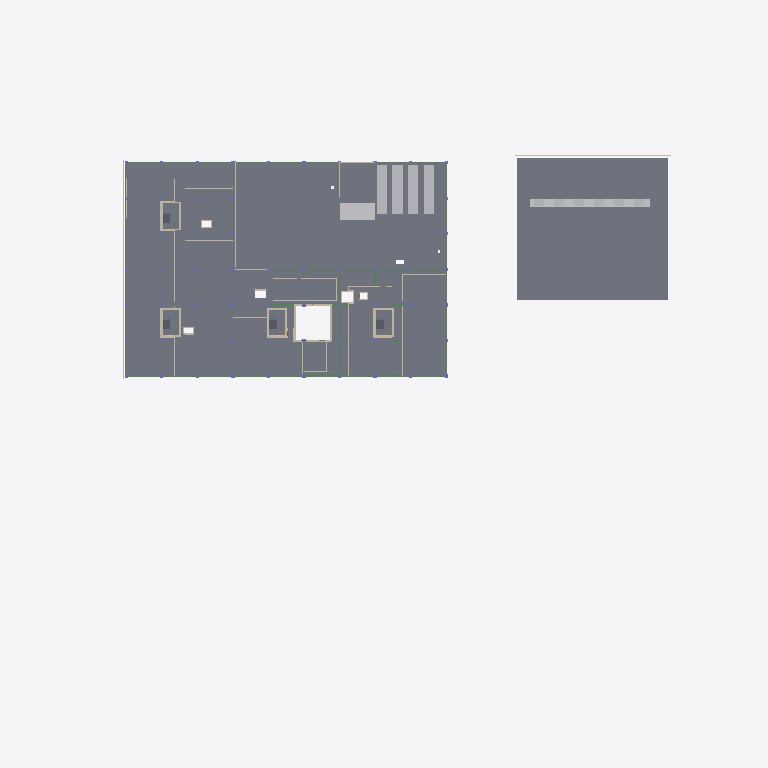
Plan cut of the same IFC building model at storey 'LT3' (level 21.85 m, cut at 23.25 m), seen from above with north up, elements coloured by IFC class (only those large enough to see are counted): 40 beams (green), 31 walls (beige), 24 slabs (grey), 11 other elements (light grey). Cut surfaces are drawn darker.
Extent 160.0 m × 130.4 m × 68.0 m (x, y, z). Storeys (8): B1 at 9.05 m; LT1 at 12.85 m; LT2 at 17.35 m; LT3 at 21.85 m; LT4 at 26.05 m; LT5 at 30.25 m; LT6 at 34.45 m; ATAP at 38.65 m. Elements (4283): 1847 IfcWall, 620 IfcBeam, 406 IfcColumn, 372 IfcSlab, 321 IfcPile, 224 IfcDoor, 221 IfcBuildingElementProxy, 171 IfcCovering, 84 IfcFooting, 10 IfcRailing, 4 IfcChiller, 1 IfcCompressor.

HEADER;
FILE_DESCRIPTION(('ViewDefinition [DesignTransferView]'),'2;1');
FILE_NAME('Rumah Sakit Tepian Batanghari.ifc','2026-11-22T13:16:31',(''),(''),'BIMCraft 0.12.0','BIMCraft 0.12.0','');
FILE_SCHEMA(('IFC4'));
ENDSEC;
DATA;
#12=IFCPROJECT('2PgCJzyUCihfKPuW8rwl2W',$,'RSTB federasi ARS 7.1 + STR 7.3 + MEP (7.2)',$,$,$,'Model ARS LOD 300 Tahap 7 (draf, disetujui atas delegasi Defsa 22 Nov 2026)',(#4),#11);
#16=IFCSITE('36irGzT4gVqYDLgeSD8w7P',$,'Site',$,$,#15,$,$,.ELEMENT.,$,$,$,$,$);
#21=IFCBUILDING('0LbbiHh3iEtKh8V2uE2IS6',$,'Gedung utama RS (6 lantai + basement)',$,$,#19,$,$,.ELEMENT.,$,$,#20);
#37=IFCBUILDINGSTOREY('0JLW4$0Zr5X9gkD4zdTc2G',$,'B1',$,$,#36,$,$,.ELEMENT.,9050.0);
#41=IFCBUILDINGSTOREY('0Wqt5IfFf4Fh_GUvzuWg4P',$,'LT1',$,$,#40,$,$,.ELEMENT.,12850.0);
#45=IFCBUILDINGSTOREY('2HArkJ3192wuxIinlLvjX1',$,'LT2',$,$,#44,$,$,.ELEMENT.,17350.0);
#49=IFCBUILDINGSTOREY('05t0br8fj9efJQSZ5YtmiZ',$,'LT3',$,$,#48,$,$,.ELEMENT.,21850.0);
#53=IFCBUILDINGSTOREY('0oOAZtdPX5WB2i9fEswNg9',$,'LT4',$,$,#52,$,$,.ELEMENT.,26050.0);
#57=IFCBUILDINGSTOREY('1BrEGpoHH8Lha535JOAwDs',$,'LT5',$,$,#56,$,$,.ELEMENT.,30250.0);
#61=IFCBUILDINGSTOREY('0eCFFAiwD1HRiNQ6fxVA_T',$,'LT6',$,$,#60,$,$,.ELEMENT.,34450.0);
#65=IFCBUILDINGSTOREY('0EzdcFkgP26PXoONv0E2Hu',$,'ATAP',$,$,#64,$,$,.ELEMENT.,38650.0);
#86835=IFCSLAB('38vfQSsKH7ChWnPr5VljAg',$,'LT-PARKIR',$,'LT-PARKIR',#86825,#86834,'102583',.FLOOR.);
#131404=IFCSLAB('10Ukk8sF5E0Rj_sRud1duD',$,'TP-AtapTangki',$,'TP-AtapTangki',#131379,#131403,'103268',.FLOOR.);
#53616=IFCSLAB('2uxFahUWr9qxdgfvM5YO_D',$,'LT-ADM',$,'LT-ADM',#53598,#53615,'101376',.FLOOR.);
#205711=IFCSLAB('0J1TLWWf59JhKKjzWHZrkn',$,'PL-200-fc30',$,'PL-200-fc30',#205674,#205710,'100828',.FLOOR.);
#54158=IFCSLAB('2jbxrsZnvD0uB$TyLhcHUi',$,'LT-SERVIS',$,'LT-SERVIS',#54148,#54157,'101397',.FLOOR.);
#53701=IFCSLAB('3rwgLtjJjDCB7aR4A1dmQG',$,'LT-ADM',$,'LT-ADM',#53683,#53700,'101379',.FLOOR.);
#54902=IFCSLAB('26M7r0CLD1ze$dG0qIYtz8',$,'LT-SIRK',$,'LT-SIRK',#54860,#54901,'101424',.FLOOR.);
#54247=IFCSLAB('09Va5uwOv6k8AVLsyI9Pav',$,'LT-SERVIS',$,'LT-SERVIS',#54224,#54246,'101400',.FLOOR.);
#54004=IFCSLAB('0mm5wxGJn6HB5uVCmaJg3L',$,'LT-SERVIS',$,'LT-SERVIS',#53988,#54003,'101391',.FLOOR.);
#53778=IFCSLAB('2LIav9NG5ETA8H9gL_7Gf8',$,'LT-ADM',$,'LT-ADM',#53764,#53777,'101382',.FLOOR.);
#53855=IFCSLAB('3Dqfm0Z$PAEPbuz6xBAC5l',$,'LT-ADM',$,'LT-ADM',#53840,#53854,'101385',.FLOOR.);
#53927=IFCSLAB('2GZVUHl3j8m87jJvG1Y_7y',$,'LT-ADM',$,'LT-ADM',#53915,#53926,'101388',.FLOOR.);
#54088=IFCSLAB('1BuO8xHu1CRhRSqWqfJWmZ',$,'LT-ADM',$,'LT-ADM',#54071,#54087,'101394',.FLOOR.);
#54323=IFCSLAB('2PpITI17P81Bv_G1c7Jktb',$,'LT-UTIL',$,'LT-UTIL',#54313,#54322,'101403',.FLOOR.);
#54366=IFCSLAB('1d47bnPrr6jO_XlBjGsLRa',$,'LT-UTIL',$,'LT-UTIL',#54356,#54365,'101405',.FLOOR.);
#246729=IFCPUMP('0$jUBiitf0RO2tA0vCPt73',$,'M-04','Pompa sirkulasi air dingin primer (4 unit, kotak kelompok; 7.3: pindah)','ALAT MEP',#246746,#246741,$,$);
#246663=IFCCHILLER('1xSmGBPJvA$Od_$aohDBh9',$,'M-01-2','Chiller berpendingin udara 350 TR','ALAT MEP',#246680,#246675,$,$);
#246641=IFCCHILLER('3yWhH6_71ELRuYbP1DByo8',$,'M-01-1','Chiller berpendingin udara 350 TR','ALAT MEP',#246658,#246653,$,$);
#246685=IFCCHILLER('0jB1iezNrBwOr_0AImFLhU',$,'M-01-3','Chiller berpendingin udara 350 TR','ALAT MEP',#246702,#246697,$,$);
#246707=IFCCHILLER('3EEppAWH138e3PclBruR2w',$,'M-01-4','Chiller berpendingin udara 350 TR','ALAT MEP',#246724,#246719,$,$);
#54771=IFCSLAB('3uDJc0omT89fCk5qk9P39B',$,'LT-SIRK',$,'LT-SIRK',#54761,#54770,'101421',.FLOOR.);
#54452=IFCSLAB('2SgUUnfzvBux0NdvYtAluh',$,'LT-INTI',$,'LT-INTI',#54442,#54451,'101409',.FLOOR.);
#54409=IFCSLAB('2s_wQdFhH4bhUp58F8k7O8',$,'LT-INTI',$,'LT-INTI',#54399,#54408,'101407',.FLOOR.);
#54495=IFCSLAB('0B7_KbhuD6QxeWFnV1Dgh1',$,'LT-INTI',$,'LT-INTI',#54485,#54494,'101411',.FLOOR.);
#54538=IFCSLAB('0y2Pdd4g9FChiioA9KDzjc',$,'LT-INTI',$,'LT-INTI',#54528,#54537,'101413',.FLOOR.);
#92958=IFCWALL('0iQUlOUsv6hRgv2xLA$xN7',$,'FS-KacaPita',$,'FS-KacaPita',#92942,#92957,'102778',.STANDARD.);
#92670=IFCWALL('1_hmKJ5fb7xuhrVmwhYplq',$,'FS-KacaPita',$,'FS-KacaPita',#92654,#92669,'102769',.STANDARD.);
#92862=IFCWALL('0X$UrDny50$u8CEYXMJeAo',$,'FS-KacaPita',$,'FS-KacaPita',#92846,#92861,'102775',.STANDARD.);
ENDSEC;
